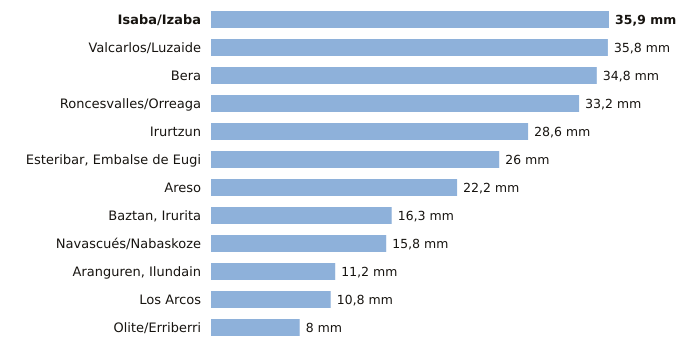

The data file committed next to this chart (first rows):
estacion, provincia, indicativo, mm_6_dias_anteriores, mm_hoy, mm_7_dias, horas_de_hoy
Isaba/Izaba, Navarra, 9218A, 35.9, 0.0, 35.9, 3
Valcarlos/Luzaide, Navarra, 9995Y, 35.8, 0.0, 35.8, 2
Bera, Navarra, 1010X, 34.8, 0.0, 34.8, 3
Roncesvalles/Orreaga, Navarra, 9228T, 33.2, 0.0, 33.2, 3
Irurtzun, Navarra, 9274X, 28.6, 0.0, 28.6, 3
Esteribar, Embalse de Eugi, Navarra, 9257X, 26.0, 0.0, 26.0, 3
Areso, Navarra, 1033X, 22.2, 0.0, 22.2, 3
Baztan, Irurita, Navarra, 1002Y, 16.3, 0.0, 16.3, 3
Navascués/Nabaskoze, Navarra, 9238X, 15.8, 0.0, 15.8, 3
Aranguren, Ilundain, Navarra, 9263X, 11.2, 0.0, 11.2, 3
Los Arcos, Navarra, 9171K, 10.8, 0.0, 10.8, 3
Olite/Erriberri, Navarra, 9252X, 8.0, 0.0, 8.0, 3
